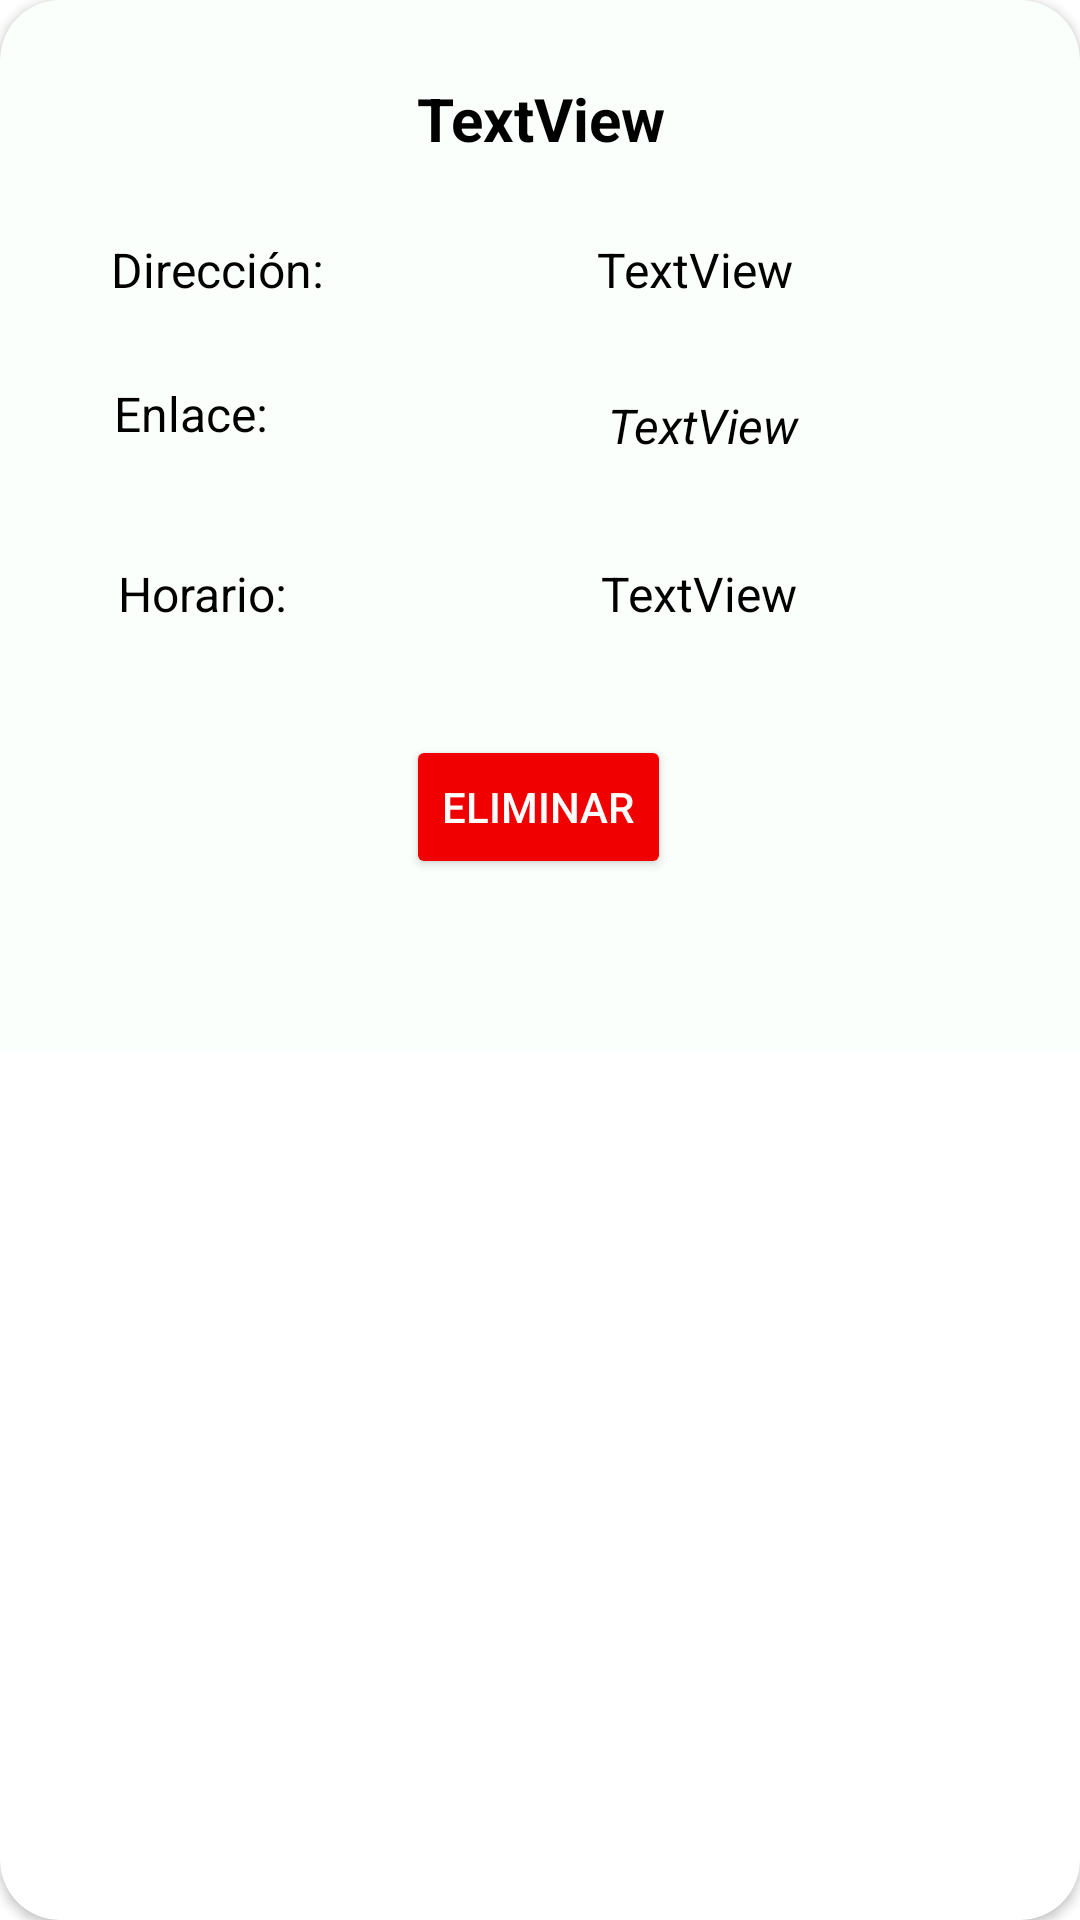

This screen was rendered from an Android layout file. Write that file and the resources it references.
<!-- AndroidManifest.xml: application theme Theme.PracticaGuias_Pedro -->
<!-- res/layout/view_iglesias_single.xml -->
<?xml version="1.0" encoding="utf-8"?>
<androidx.cardview.widget.CardView xmlns:android="http://schemas.android.com/apk/res/android"
    xmlns:app="http://schemas.android.com/apk/res-auto"
    xmlns:tools="http://schemas.android.com/tools"
    android:layout_width="match_parent"
    android:layout_height="325dp"
    android:id="@+id/card_view"
    android:layout_marginBottom="10dp"
    app:cardCornerRadius="20dp">

    <androidx.constraintlayout.widget.ConstraintLayout
        android:id="@+id/card"
        android:layout_width="match_parent"
        android:layout_height="350dp"
        android:background="#26E2FFE3"
        android:padding="10dp">

        <TextView
            android:id="@+id/TVNombre_Iglesia"
            android:layout_width="360dp"
            android:layout_height="33dp"
            android:layout_marginTop="16dp"
            android:text="TextView"
            android:textAlignment="center"
            android:textColor="#000000"
            android:textSize="20sp"
            android:textStyle="bold"
            app:layout_constraintEnd_toEndOf="parent"
            app:layout_constraintStart_toStartOf="parent"
            app:layout_constraintTop_toTopOf="parent" />

        <TextView
            android:id="@+id/textView16"
            android:layout_width="wrap_content"
            android:layout_height="wrap_content"
            android:layout_marginTop="20dp"
            android:text="Dirección: "
            android:textColor="#000000"
            android:textSize="16sp"
            app:layout_constraintEnd_toEndOf="parent"
            app:layout_constraintHorizontal_bias="0.102"
            app:layout_constraintStart_toStartOf="parent"
            app:layout_constraintTop_toBottomOf="@+id/TVNombre_Iglesia" />

        <TextView
            android:id="@+id/textView19"
            android:layout_width="wrap_content"
            android:layout_height="wrap_content"
            android:layout_marginTop="68dp"
            android:text="Enlace:"
            android:textColor="#000000"
            android:textSize="16sp"
            app:layout_constraintEnd_toEndOf="parent"
            app:layout_constraintHorizontal_bias="0.097"
            app:layout_constraintStart_toStartOf="parent"
            app:layout_constraintTop_toBottomOf="@+id/TVNombre_Iglesia" />

        <TextView
            android:id="@+id/textView21"
            android:layout_width="wrap_content"
            android:layout_height="wrap_content"
            android:layout_marginTop="128dp"
            android:text="Horario:"
            android:textColor="#000000"
            android:textSize="16sp"
            app:layout_constraintEnd_toEndOf="parent"
            app:layout_constraintHorizontal_bias="0.104"
            app:layout_constraintStart_toStartOf="parent"
            app:layout_constraintTop_toBottomOf="@+id/TVNombre_Iglesia" />

        <TextView
            android:id="@+id/TVDirec"
            android:layout_width="263dp"
            android:layout_height="28dp"
            android:layout_marginTop="20dp"
            android:text="TextView"
            android:textAlignment="center"
            android:textColor="#000000"
            android:textSize="16sp"
            app:layout_constraintEnd_toEndOf="parent"
            app:layout_constraintHorizontal_bias="0.49"
            app:layout_constraintStart_toEndOf="@+id/textView16"
            app:layout_constraintTop_toBottomOf="@+id/TVNombre_Iglesia" />

        <TextView
            android:id="@+id/TVEnlace"
            android:layout_width="268dp"
            android:layout_height="45dp"
            android:layout_marginTop="72dp"
            android:text="TextView"
            android:textAlignment="center"
            android:textColor="#000000"
            android:textSize="16sp"
            android:textStyle="italic"
            app:layout_constraintEnd_toEndOf="parent"
            app:layout_constraintHorizontal_bias="0.407"
            app:layout_constraintStart_toEndOf="@+id/textView16"
            app:layout_constraintTop_toBottomOf="@+id/TVNombre_Iglesia" />

        <TextView
            android:id="@+id/TVHorario"
            android:layout_width="266dp"
            android:layout_height="30dp"
            android:layout_marginTop="128dp"
            android:text="TextView"
            android:textAlignment="center"
            android:textColor="#000000"
            android:textSize="16sp"
            app:layout_constraintEnd_toEndOf="parent"
            app:layout_constraintHorizontal_bias="0.448"
            app:layout_constraintStart_toEndOf="@+id/textView16"
            app:layout_constraintTop_toBottomOf="@+id/TVNombre_Iglesia" />

        <Button
            android:id="@+id/BEliminar_Iglesia"
            android:layout_width="wrap_content"
            android:layout_height="wrap_content"
            android:layout_marginTop="28dp"
            android:backgroundTint="#F10000"
            android:backgroundTintMode="src_atop"
            android:text="Eliminar"
            android:textColor="@color/white"
            app:layout_constraintEnd_toEndOf="parent"
            app:layout_constraintHorizontal_bias="0.498"
            app:layout_constraintStart_toStartOf="parent"
            app:layout_constraintTop_toBottomOf="@+id/TVHorario" />

    </androidx.constraintlayout.widget.ConstraintLayout>
</androidx.cardview.widget.CardView>
<!-- resources referenced by this layout -->
<resources>
  <color name="white">#FFFFFFFF</color>
  <style name="Theme.PracticaGuias_Pedro" parent="Theme.MaterialComponents.DayNight.DarkActionBar">
          
          <item name="colorPrimary">@color/green</item>
          <item name="colorPrimaryVariant">@color/green</item>
          <item name="colorOnPrimary">@color/white</item>
          
          <item name="colorSecondary">@color/teal_200</item>
          <item name="colorSecondaryVariant">@color/teal_700</item>
          <item name="colorOnSecondary">@color/black</item>
          
          <item name="android:statusBarColor">?attr/colorPrimaryVariant</item>
          
      </style>
  <color name="green">#038C08</color>
  <color name="teal_200">#FF03DAC5</color>
  <color name="teal_700">#FF018786</color>
  <color name="black">#FF000000</color>
</resources>
